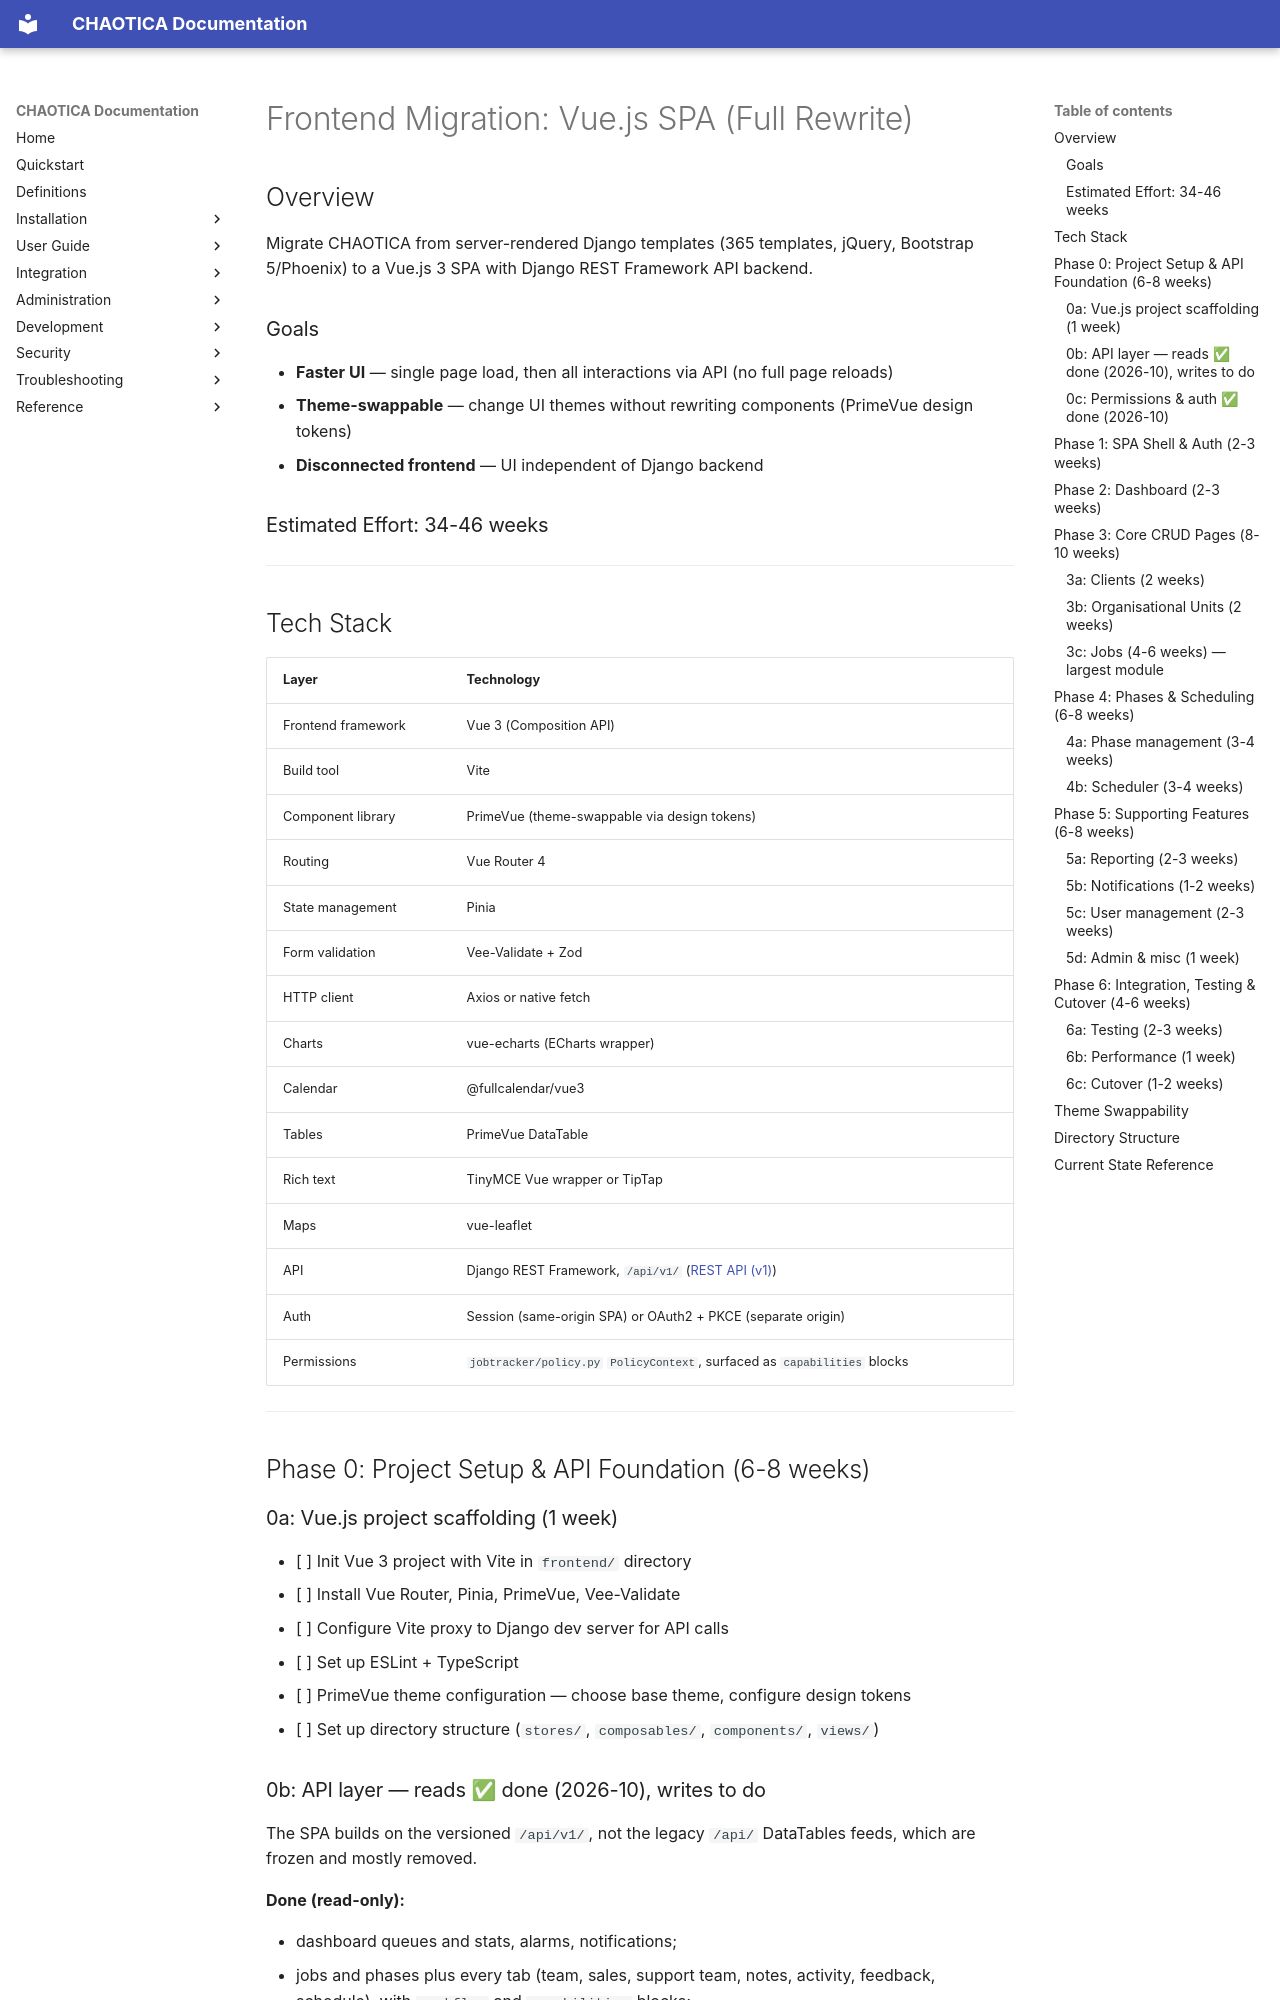

repository: brainthee/CHAOTICA · page: frontend-migration-plan/index.html · generator: mkdocs

# Frontend Migration: Vue.js SPA (Full Rewrite)

## Overview

Migrate CHAOTICA from server-rendered Django templates (365 templates, jQuery, Bootstrap 5/Phoenix) to a Vue.js 3 SPA with Django REST Framework API backend.

### Goals
- **Faster UI** — single page load, then all interactions via API (no full page reloads)
- **Theme-swappable** — change UI themes without rewriting components (PrimeVue design tokens)
- **Disconnected frontend** — UI independent of Django backend

### Estimated Effort: 34-46 weeks

---

## Tech Stack

| Layer | Technology |
|-------|-----------|
| Frontend framework | Vue 3 (Composition API) |
| Build tool | Vite |
| Component library | PrimeVue (theme-swappable via design tokens) |
| Routing | Vue Router 4 |
| State management | Pinia |
| Form validation | Vee-Validate + Zod |
| HTTP client | Axios or native fetch |
| Charts | vue-echarts (ECharts wrapper) |
| Calendar | @fullcalendar/vue3 |
| Tables | PrimeVue DataTable |
| Rich text | TinyMCE Vue wrapper or TipTap |
| Maps | vue-leaflet |
| API | Django REST Framework, `/api/v1/` ([REST API (v1)](development/api_v1.md)) |
| Auth | Session (same-origin SPA) or OAuth2 + PKCE (separate origin) |
| Permissions | `jobtracker/policy.py` `PolicyContext`, surfaced as `capabilities` blocks |

---

## Phase 0: Project Setup & API Foundation (6-8 weeks)

### 0a: Vue.js project scaffolding (1 week)

- [ ] Init Vue 3 project with Vite in `frontend/` directory
- [ ] Install Vue Router, Pinia, PrimeVue, Vee-Validate
- [ ] Configure Vite proxy to Django dev server for API calls
- [ ] Set up ESLint + TypeScript
- [ ] PrimeVue theme configuration — choose base theme, configure design tokens
- [ ] Set up directory structure (`stores/`, `composables/`, `components/`, `views/`)
